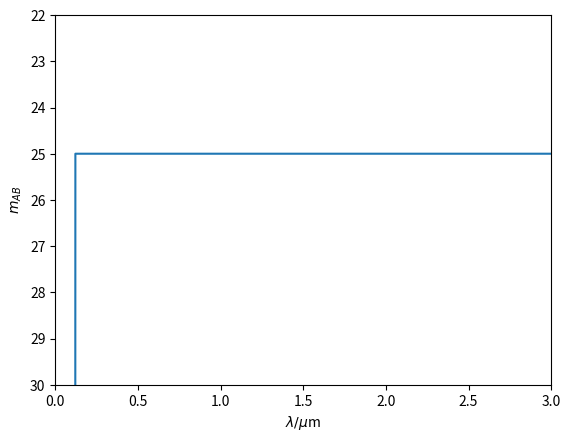
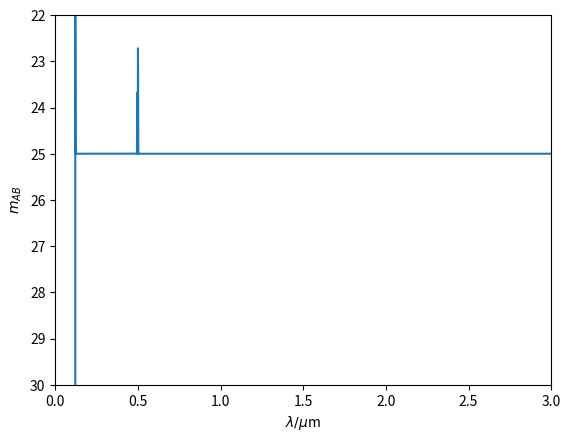
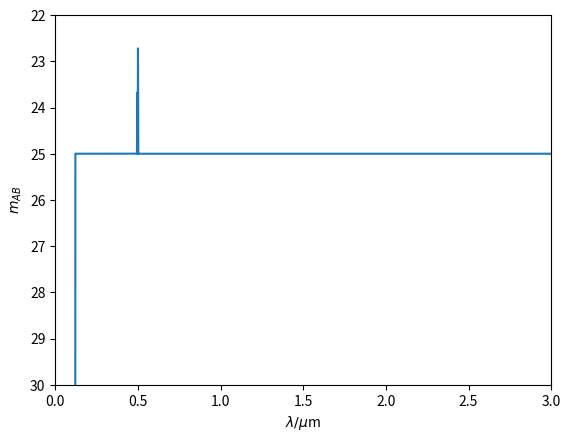

Write Python code to recreate these figures, in order.
import copy 
import numpy as np
import matplotlib.pyplot as plt

class BaseSpectrum(object):

    def __init__(self,nuIndex,lowerLambda,upperLambda,normalisationMag):
        
        self.cSpeed = 3.0E+8
        self.normalisationMag = normalisationMag
        self.normalisationWavelength = 25000.0 #2.5microns
        self.lambdaSpacing = 1

        self.nuIndex = nuIndex
        self.nuNorm = self.setNuNorm(normalisationMag)

        self.lambdaIndex = nuIndex-2.0
        self.lambdaNorm = self.setLambdaNorm(normalisationMag)

        self.wavelength = np.arange(lowerLambda,upperLambda,self.lambdaSpacing)
        self.frequency = 1.0E-10 * self.cSpeed /self.wavelength

        self.f_flux = self.spectrumNuModel(self.frequency,self.nuIndex)
        self.w_flux = self.spectrumLambdaModel(self.wavelength,
                                               self.lambdaIndex)

    def setNuNorm(self,normalisationMag): #3.6307805E-30
        self.normalisationNu = 1E10*self.cSpeed/self.normalisationWavelength
        return (self.MagToFlux(normalisationMag)
                / self.normalisationNu**self.nuIndex )

    def setLambdaNorm(self,normalisationMag):
        w_flux = self.fluxdensityUnitSwap( self.MagToFlux(normalisationMag),
                                    'frequency', self.normalisationWavelength )
        return w_flux / self.normalisationWavelength**self.lambdaIndex

    def spectrumNuModel(self,frequency,nuIndex):
        """
        Spectrum modelled as fv=a*frequency**nuIndex
        """
        return self.nuNorm*frequency**nuIndex

    def spectrumLambdaModel(self,wavelength,lambdaIndex):
        """
        Spectrum modelled as fl=b*wavelength**alpha, where alpha=nuIndex-2
        """
        return self.lambdaNorm*wavelength**lambdaIndex

    def fluxdensityUnitSwap(self,fluxdensity,currentUnit='wavelength',
                        wavelength=None):
        """
        Converts from F_lam [erg/s/cm2/A] <-> F_nu [erg/s/cm2/Hz]
        """
        if wavelength is None:
            wavelength = self.wavelength

        if currentUnit == 'wavelength':  #fv=3.34x10^-19 * l**2 * fl
            return fluxdensity * wavelength**2.0 * 1.0E-10 / self.cSpeed
        elif currentUnit == 'frequency': #fl=3x10^18 * fv / l**2
            return fluxdensity * 1.0E+10 * self.cSpeed / wavelength**2.0
        else:
            raise ValueError( ("Bad Argument in fluxdensityUnitSwap, currentUnit must"
                            "be 'wavelength' or 'frequency'.")
                        )    

    def f_fluxToAB(self,f_flux):
        return -2.5*np.log10(f_flux)-48.6
    
    def w_fluxToAB(self,w_flux,wavelength=None):
        if wavelength is None:
            return -2.5*np.log10(self.fluxdensityUnitSwap(w_flux))-48.6
        else:
            return -2.5*np.log10(self.fluxdensityUnitSwap(w_flux,'wavelength',
                                wavelength) )-48.6

    def MagToFlux(self,mag):
        return 10.0**(-(mag+48.6)/2.5)

    def showSpectrum(self):
        _,axs = plt.subplots()
        axs.plot(self.wavelength/1E4,self.f_fluxToAB(self.f_flux))
        axs.set_xlabel(r'$\lambda/\mu$m')
        axs.set_ylabel(r'$m_{AB}$')
        axs.set_xlim(xmin=0.,xmax=3.0)
        axs.set_ylim(ymax=30,ymin=22)
        axs.invert_yaxis()
        plt.show()


class FakeSpectrum(BaseSpectrum):

    def __init__(self,nuIndex=0, lowerLambda=100,upperLambda=30000,
                 normalisationMag=25,activateIGM=True,activateLya=None):
        super().__init__(nuIndex,lowerLambda,upperLambda,normalisationMag)
        
        self.emissionLineRecord = {}
        self.emissionLineData = {}
        self.LyaType = activateLya
        self.IGM_absorptionBool = activateIGM 

        if activateLya is "Dirac":
            self.implementDiracLya()
              
        if activateLya is "Gaussian":
            self.implementGaussianLya()

        if activateIGM:
            self.IGM_absorption()

    
    def addEmissionLine(self,equivalentWidth=200,lineCenter=1215.7,
                        lineName='lya'):
        """ Add emission line to the fake spectrum.
        
        Keyword arguments:
        equivalentWidth -- intrinsic EW of line
        lineCenter -- wavelength of line
        lineName -- string name of line
        """
        lineWidth = 5.0 #default value
        integLimits = (lineCenter-5.*lineWidth,lineCenter+5.*lineWidth)
        
        idx = np.argmin(np.abs(self.wavelength-lineCenter))
        lineConst = equivalentWidth * self.w_flux[idx] 

        wavelengthBool = ( (self.wavelength > integLimits[0]) & 
                            (self.wavelength < integLimits[1]) )
        
        lineWavelengths = self.wavelength[wavelengthBool]
        continuumFlux = copy.deepcopy(self.w_flux)[wavelengthBool]

        lineFlux = self.gaussianFunc(lineCenter,lineWidth,lineConst,
                                     lineWavelengths)
        
        if self.IGM_absorptionBool:
                lineFlux[(lineWavelengths<1216)] = 0.0

        self.w_flux[wavelengthBool] += lineFlux
        self.f_flux[wavelengthBool] += self.fluxdensityUnitSwap(lineFlux,
                                            'wavelength',lineWavelengths)
        equivalentWidthCalc = self.equivWidthIntegral(lineFlux,continuumFlux,
                                                    self.lambdaSpacing)
    
        self.emissionLineRecord[lineName] = (lineCenter,equivalentWidthCalc)
        self.emissionLineData[lineName] = (lineWavelengths,lineFlux)

    def removeEmissionLine(self,lineName):
        """ Remove emission line previously added by addEmissionLine().
        Uses the emissionLineData attribute dict storing line wl,f.
        lineName must be made in emissionLineRecord
        Keyword Arguments:
        lineName -- string name of line
        """
        if lineName in self.emissionLineRecord:

            lineWavelengths,lineFlux = self.emissionLineData[lineName]
            wavelengthBool = np.isin(self.wavelength,lineWavelengths)
            
            self.w_flux[wavelengthBool]-=lineFlux
            
            self.f_flux[wavelengthBool]-=self.fluxdensityUnitSwap(lineFlux,
                                            'wavelength',lineWavelengths)
            
            del self.emissionLineRecord[lineName]
            del self.emissionLineData[lineName]
        
        else:
            raise ValueError("No Line present in the fake spectrum called:"
                            +lineName)    
            #If no code break to be implemented call a pass instead.

    def implementGaussianLya(self):
        equivalentWidth = 200.0
        lineCenter = 1215.7 #wavelength of Lya emission line
        lineWidth = 5.0 #sigma of Gaussian in Angstroms
        integLimits = (lineCenter-5.*lineWidth,lineCenter+5.*lineWidth)
        
        idx = np.argmin(np.abs(self.wavelength-1215.7)) #fc val @ 1216A
        lineConst = equivalentWidth * self.w_flux[idx] #7.366E-18#erg/s/cm2/A

        wavelengthBool = ( (self.wavelength > integLimits[0]) & 
                            (self.wavelength < integLimits[1]) )

        lineWavelengths = self.wavelength[wavelengthBool]
        continuumFlux = copy.deepcopy(self.w_flux)[wavelengthBool]

        lineFlux = self.gaussianFunc(lineCenter,lineWidth,lineConst,
                                     lineWavelengths)
        self.w_flux[wavelengthBool] += lineFlux
        self.f_flux[wavelengthBool] += self.fluxdensityUnitSwap(lineFlux,
                                            'wavelength',lineWavelengths)
        equivalentWidthCalc = self.equivWidthIntegral(lineFlux,continuumFlux,
                                                    self.lambdaSpacing)
        self.emissionLineRecord['lya'] = (lineCenter,equivalentWidthCalc)

    def implementDiracLya(self):
        equivalentWidth = 200.0
        idx = np.argmin(np.abs(self.wavelength-1215.7))
        A = equivalentWidth * self.w_flux[idx] #7.366E-18

        self.w_flux[idx] += A
        self.f_flux[idx] += self.fluxdensityUnitSwap(A,'wavelength',1216.0)

    def IGM_absorption(self):
        #Flux should be set to 0 at lambda<1.216um or freq>2.4653985e+14Hz
        IGM_bool = (self.wavelength<1216)
        self.f_flux[IGM_bool] = 9.1201084e-60
        self.w_flux[IGM_bool] = (9.1201082e-50 * self.cSpeed
                                /self.wavelength[IGM_bool]**2.0)

    def describeSpectrum(self):
        descriptionStr=("Fake Spectrum :" +
                        "with power law Idx = "+str(self.nuIndex)+", and "+
                        "continuum normalised to M="+
                        str(self.normalisationMag)+" at "+
                        str(self.normalisationWavelength)+" Angstroms.\n")
        emLineStr = ("Added emission lines are shown in format..\n"+
                    "'LineName':(lineCentre,intrinsicEW) : \n"+
                    str(self.emissionLineRecord)+"\n")
        detailsStr = ("Lya implemented as "+str(self.LyaType)+
                     ", and IGM absorption set to "+
                     str(self.IGM_absorptionBool)+".")
        print(descriptionStr+emLineStr+detailsStr)

    @staticmethod
    def equivWidthIntegral(lineFlux,continuumFlux,lambdaSpacing):
        """Returns EW as numerical approx. of integral.
        Given EW= integral (totalFlux-continuumFlux)/continuum 
        over wavelength, & totalFlux = lineFlux+continuumFlux.
        """
        return np.sum(lineFlux/continuumFlux) * lambdaSpacing

    @staticmethod
    def gaussianFunc(lineCenter,lineWidth,lineConst,wavelength):
        #A=norm constant, sigma&mu of gaussian evaluated @ x
        norm = lineConst / ( (2.0*np.pi)**(0.5) * lineWidth )
        exponent = -(wavelength-lineCenter)**(2.0) / (2.0 * lineWidth**2.0 )
        return norm*np.exp(exponent)
    




def main():
    """Demonstating usage of the FakeSpectrum Class"""
    nuIndex = 0.0

    baseSED = BaseSpectrum(nuIndex,100,30000,25)

    testingBool = (baseSED.wavelength>1140)&(baseSED.wavelength<1260)

    fakeSED = FakeSpectrum(nuIndex,100,30000,25,True,None)
    fakeSED.showSpectrum()

    fakeSED.addEmissionLine()
    fakeSED.addEmissionLine(30, 4960.295,"OIII-I")
    fakeSED.addEmissionLine(90,5008.24,"OIII-II")   
    fakeSED.showSpectrum()

    fakeSED.removeEmissionLine('lya')
    fakeSED.showSpectrum()
    
    fakeSED.describeSpectrum()

if __name__ == '__main__':
    main()
